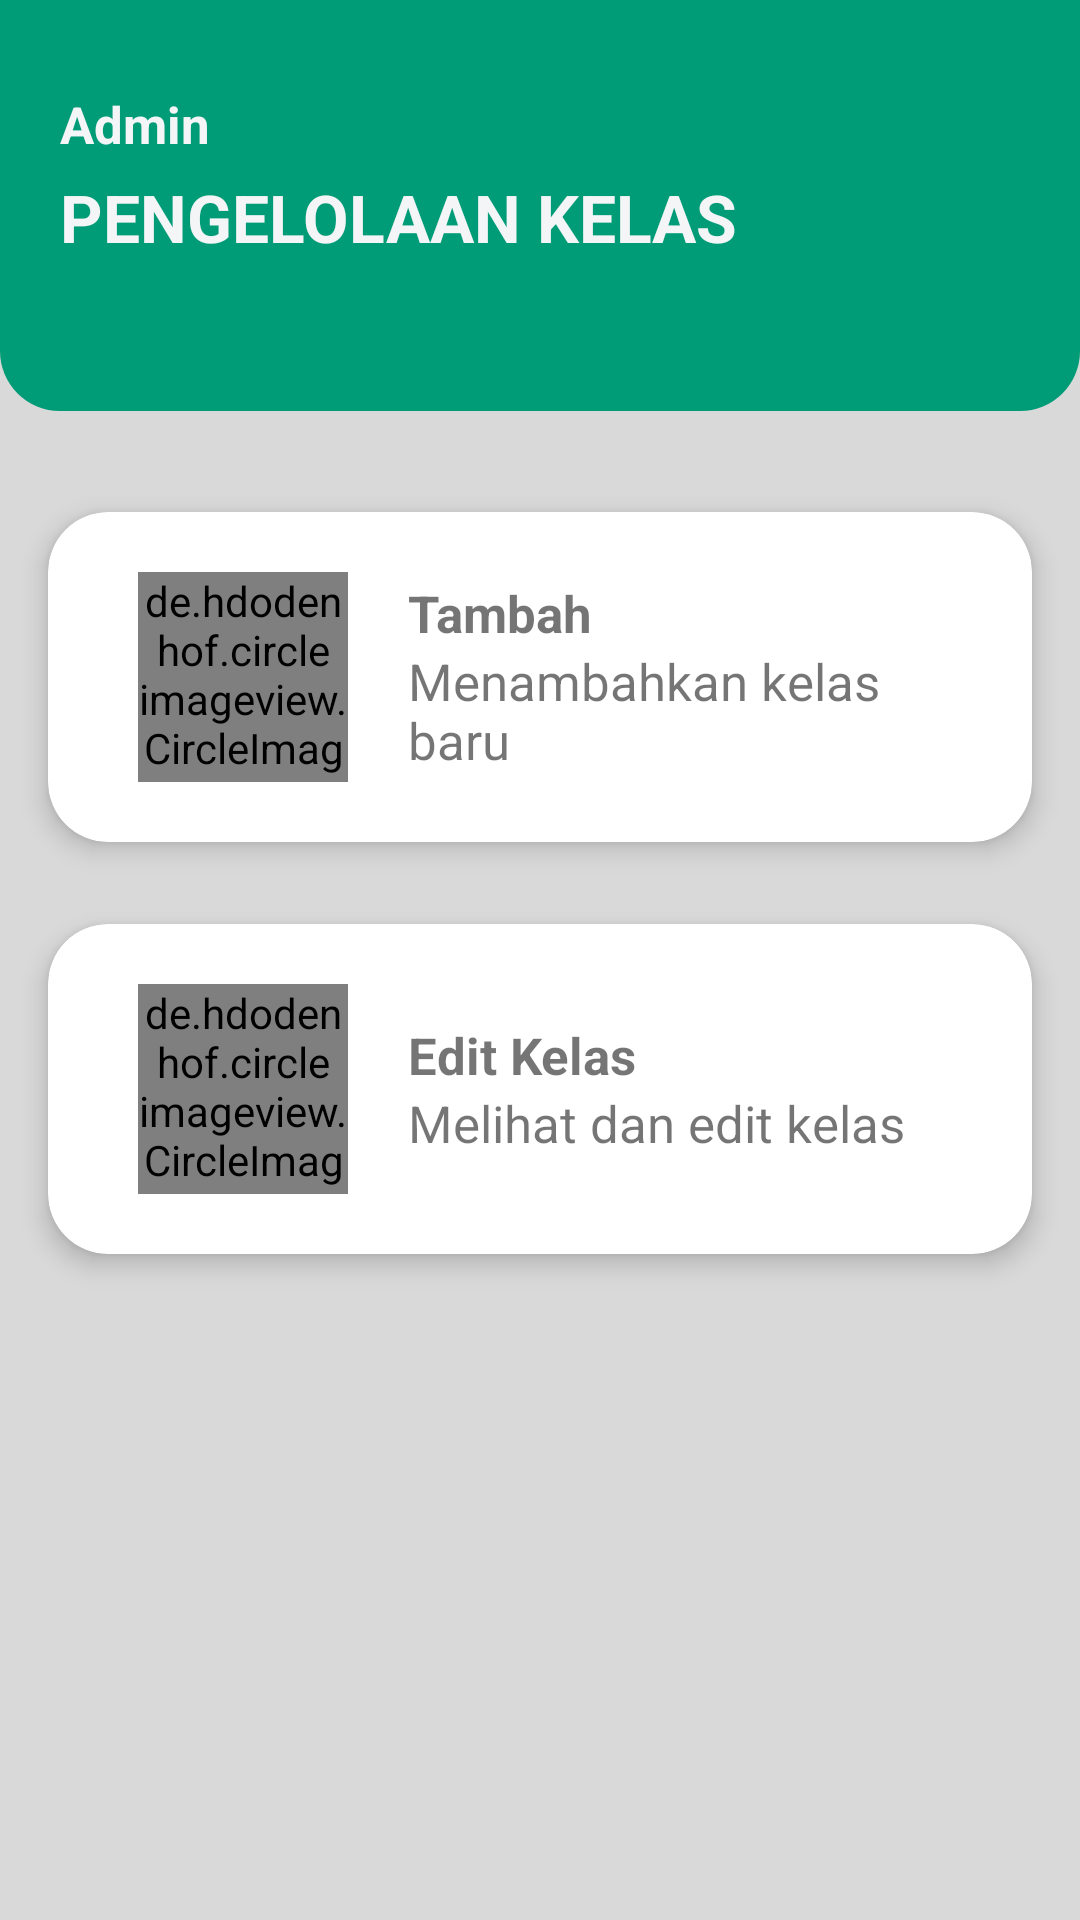

Produce the Android XML layout that renders to this screen, including the resource entries it uses.
<!-- AndroidManifest.xml: application theme Theme.ClassCollaboration -->
<!-- res/layout/activity_admin_classes.xml -->
<?xml version="1.0" encoding="utf-8"?>
<ScrollView xmlns:android="http://schemas.android.com/apk/res/android"
    xmlns:app="http://schemas.android.com/apk/res-auto"
    xmlns:tools="http://schemas.android.com/tools"
    android:layout_width="match_parent"
    android:layout_height="match_parent"
    android:background="#D9D9D9"
    tools:context=".AdminClasses">

    <androidx.appcompat.widget.LinearLayoutCompat
        android:orientation="vertical"
        android:layout_width="match_parent"
        android:layout_height="wrap_content">

        <LinearLayout
            android:orientation="vertical"
            android:layout_width="match_parent"
            android:layout_height="wrap_content"
            android:paddingVertical="30dp"
            android:background="@drawable/rounded_corner_colored">

            <LinearLayout
                android:orientation="vertical"
                android:layout_width="match_parent"
                android:layout_height="match_parent"
                android:layout_marginLeft="20dp"
                android:layout_marginBottom="20dp"
                >
                <TextView
                    android:layout_width="match_parent"
                    android:layout_height="wrap_content"
                    android:layout_marginBottom="5dp"
                    android:text="Admin"
                    android:textStyle="bold"
                    android:textSize="17sp"
                    android:textColor="#F4F5F7" />

                <TextView
                    android:layout_width="match_parent"
                    android:layout_height="wrap_content"
                    android:text="PENGELOLAAN KELAS"
                    android:textColor="#F4F5F7"
                    android:textStyle="bold"
                    android:textSize="22sp"/>
            </LinearLayout>

        </LinearLayout>

        <LinearLayout
            android:orientation="vertical"
            android:layout_width="match_parent"
            android:layout_height="wrap_content">

            <androidx.cardview.widget.CardView
                android:layout_width="match_parent"
                android:layout_height="wrap_content"
                android:layout_marginTop="20dp"
                app:cardCornerRadius="20dp"
                android:background="#FAFAFA"
                android:layout_marginHorizontal="5dp"
                app:cardUseCompatPadding="true"
                app:cardElevation="5dp"
                >
                <LinearLayout
                    android:orientation="horizontal"
                    android:layout_width="match_parent"
                    android:layout_height="match_parent"
                    android:gravity="center_vertical"
                    android:layout_marginHorizontal="20dp"
                    android:layout_marginVertical="10dp">

                    <de.hdodenhof.circleimageview.CircleImageView
                        android:layout_width="70dp"
                        android:layout_height="70dp"
                        android:src="@drawable/add_student"
                        android:layout_margin="10dp"/>

                    <LinearLayout
                        android:orientation="vertical"
                        android:layout_width="match_parent"
                        android:layout_height="match_parent"
                        android:gravity="center_vertical">

                        <TextView
                            android:layout_width="wrap_content"
                            android:layout_height="wrap_content"
                            android:text="Tambah"
                            android:textStyle="bold"
                            android:textSize="17sp"
                            android:layout_marginStart="10dp"
                            />

                        <TextView
                            android:layout_width="wrap_content"
                            android:layout_height="wrap_content"
                            android:text="Menambahkan kelas baru"
                            android:textSize="17sp"
                            android:layout_marginStart="10dp"/>

                    </LinearLayout>
                </LinearLayout>
            </androidx.cardview.widget.CardView>



            <androidx.cardview.widget.CardView
                android:layout_width="match_parent"
                android:layout_height="wrap_content"
                app:cardCornerRadius="20dp"
                android:background="#FAFAFA"
                android:layout_marginHorizontal="5dp"
                app:cardUseCompatPadding="true"
                app:cardElevation="5dp"
                >
                <LinearLayout
                    android:orientation="horizontal"
                    android:layout_width="match_parent"
                    android:layout_height="match_parent"
                    android:gravity="center_vertical"
                    android:layout_marginHorizontal="20dp"
                    android:layout_marginVertical="10dp">

                    <de.hdodenhof.circleimageview.CircleImageView
                        android:layout_width="70dp"
                        android:layout_height="70dp"
                        android:src="@drawable/active_students"
                        android:layout_margin="10dp"/>

                    <LinearLayout
                        android:orientation="vertical"
                        android:layout_width="match_parent"
                        android:layout_height="match_parent"
                        android:gravity="center_vertical">

                        <TextView
                            android:layout_width="wrap_content"
                            android:layout_height="wrap_content"
                            android:text="Edit Kelas"
                            android:textStyle="bold"
                            android:textSize="17sp"
                            android:layout_marginStart="10dp"
                            />

                        <TextView
                            android:layout_width="wrap_content"
                            android:layout_height="wrap_content"
                            android:text="Melihat dan edit kelas"
                            android:textSize="17sp"
                            android:layout_marginStart="10dp"/>

                    </LinearLayout>
                </LinearLayout>
            </androidx.cardview.widget.CardView>


        </LinearLayout>

    </androidx.appcompat.widget.LinearLayoutCompat>

</ScrollView>
<!-- resources referenced by this layout -->
<resources>
  <!-- drawable active_students: png bitmap (drawable, 39505 bytes) -->
  <!-- drawable rounded_corner_colored (drawable) -->
  <?xml version="1.0" encoding="utf-8"?>
  <shape xmlns:android="http://schemas.android.com/apk/res/android">
      <solid android:color="#009B77"/>
      <corners android:bottomLeftRadius="20dp" android:bottomRightRadius="20dp"/>
      <padding android:left="0dp" android:top="0dp" android:right="0dp" android:bottom="0dp" />
  </shape>
  <style name="Theme.ClassCollaboration" parent="Theme.MaterialComponents.DayNight.DarkActionBar">
          
          <item name="colorPrimary">@color/purple_500</item>
          <item name="colorPrimaryVariant">@color/purple_700</item>
          <item name="colorOnPrimary">@color/white</item>
          
          <item name="colorSecondary">@color/teal_200</item>
          <item name="colorSecondaryVariant">@color/teal_700</item>
          <item name="colorOnSecondary">@color/black</item>
          
          <item name="android:statusBarColor" tools:targetApi="l">?attr/colorPrimaryVariant</item>
          
      </style>
  <!-- not gathered from this repository: default colours our renderer supplied (Android Studio template values) -->
  <color name="purple_500">#FF6200EE</color>
  <color name="purple_700">#FF3700B3</color>
  <color name="teal_200">#FF03DAC5</color>
  <color name="teal_700">#FF018786</color>
  <color name="black">#FF000000</color>
  <color name="white">#FFFFFFFF</color>
</resources>
